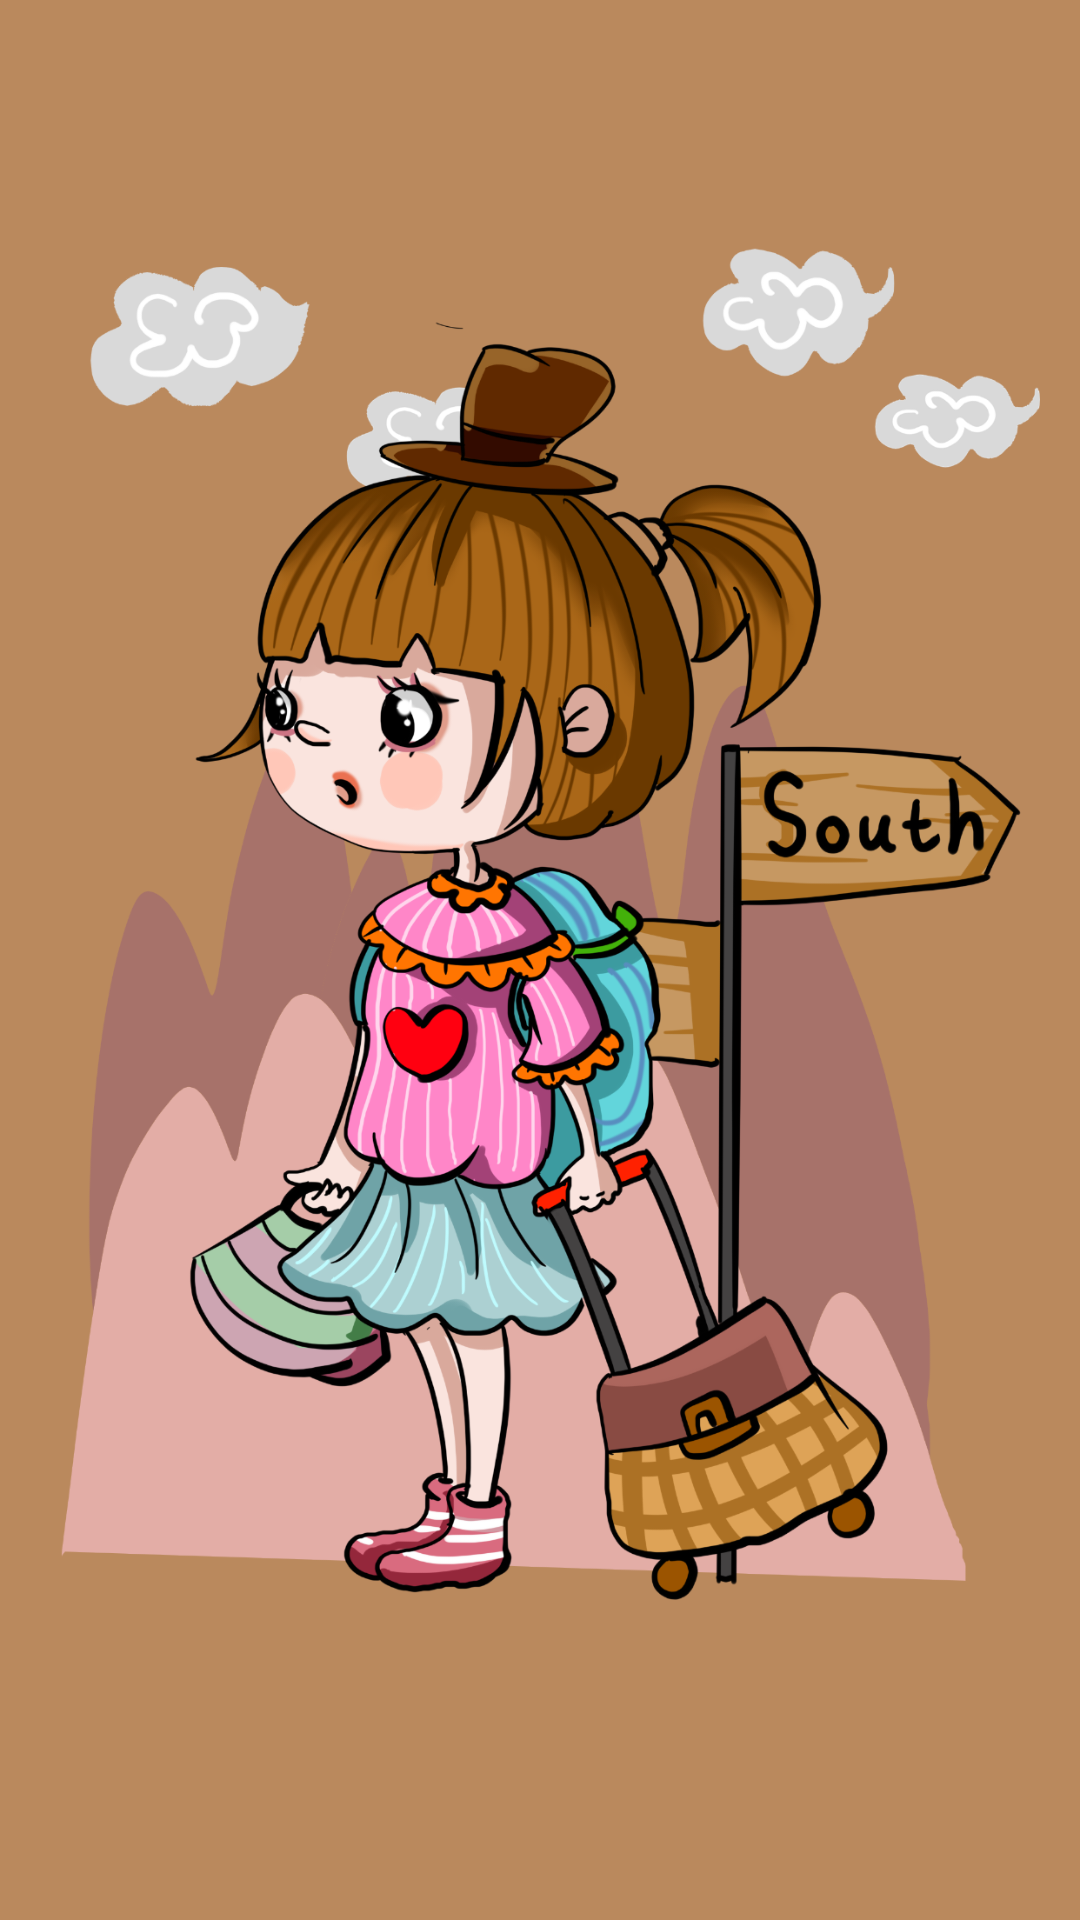

The Android layout XML behind this screen, and the referenced resources:
<!-- AndroidManifest.xml: application theme Theme.TravelAssistant -->
<!-- res/layout/splash_screen.xml -->
<?xml version="1.0" encoding="utf-8"?>
<androidx.constraintlayout.widget.ConstraintLayout xmlns:android="http://schemas.android.com/apk/res/android"
    xmlns:app="http://schemas.android.com/apk/res-auto"
    xmlns:tools="http://schemas.android.com/tools"
    android:layout_width="match_parent"
    android:layout_height="match_parent"
    tools:context=".SplashScreen"
    android:background="@color/ss">

    <ImageView
        android:id="@+id/background_image"
        android:layout_width="match_parent"
        android:layout_height="match_parent"
        android:src="@drawable/splash_screen_background"
        app:layout_constraintBottom_toBottomOf="parent" />

    <TextView
        android:id="@+id/sstxt"
        android:layout_width="wrap_content"
        android:layout_height="wrap_content"
        android:layout_marginStart="67dp"
        android:layout_marginTop="668dp"
        android:layout_marginEnd="93dp"
        android:text="@string/splash_screen_txt"
        app:layout_constraintEnd_toEndOf="@+id/background_image"
        app:layout_constraintHorizontal_bias="0.0"
        app:layout_constraintStart_toStartOf="@+id/background_image"
        app:layout_constraintTop_toTopOf="@+id/background_image" />


</androidx.constraintlayout.widget.ConstraintLayout>
<!-- resources referenced by this layout -->
<resources>
  <color name="ss">#EDB58051</color>
  <!-- drawable splash_screen_background: png bitmap (drawable-hdpi, 281617 bytes) -->
  <string name="splash_screen_txt">Comfort your travel with TravelAssistant</string>
  <style name="Theme.TravelAssistant" parent="Theme.MaterialComponents.DayNight.NoActionBar">
          
          
          <item name="colorPrimary">#2E1057</item>
          <item name="colorPrimaryVariant">@color/purple_700</item>
          <item name="colorOnPrimary">@color/white</item>
          
          <item name="colorSecondary">@color/teal_200</item>
          <item name="colorSecondaryVariant">@color/teal_700</item>
          <item name="colorOnSecondary">@color/black</item>
          
          <item name="android:statusBarColor" tools:targetApi="l">?attr/colorPrimaryVariant</item>
          
      </style>
  <color name="purple_700">#FF3700B3</color>
  <color name="white">#FFFFFFFF</color>
  <color name="teal_200">#FF03DAC5</color>
  <color name="teal_700">#FF018786</color>
  <color name="black">#FF000000</color>
</resources>
